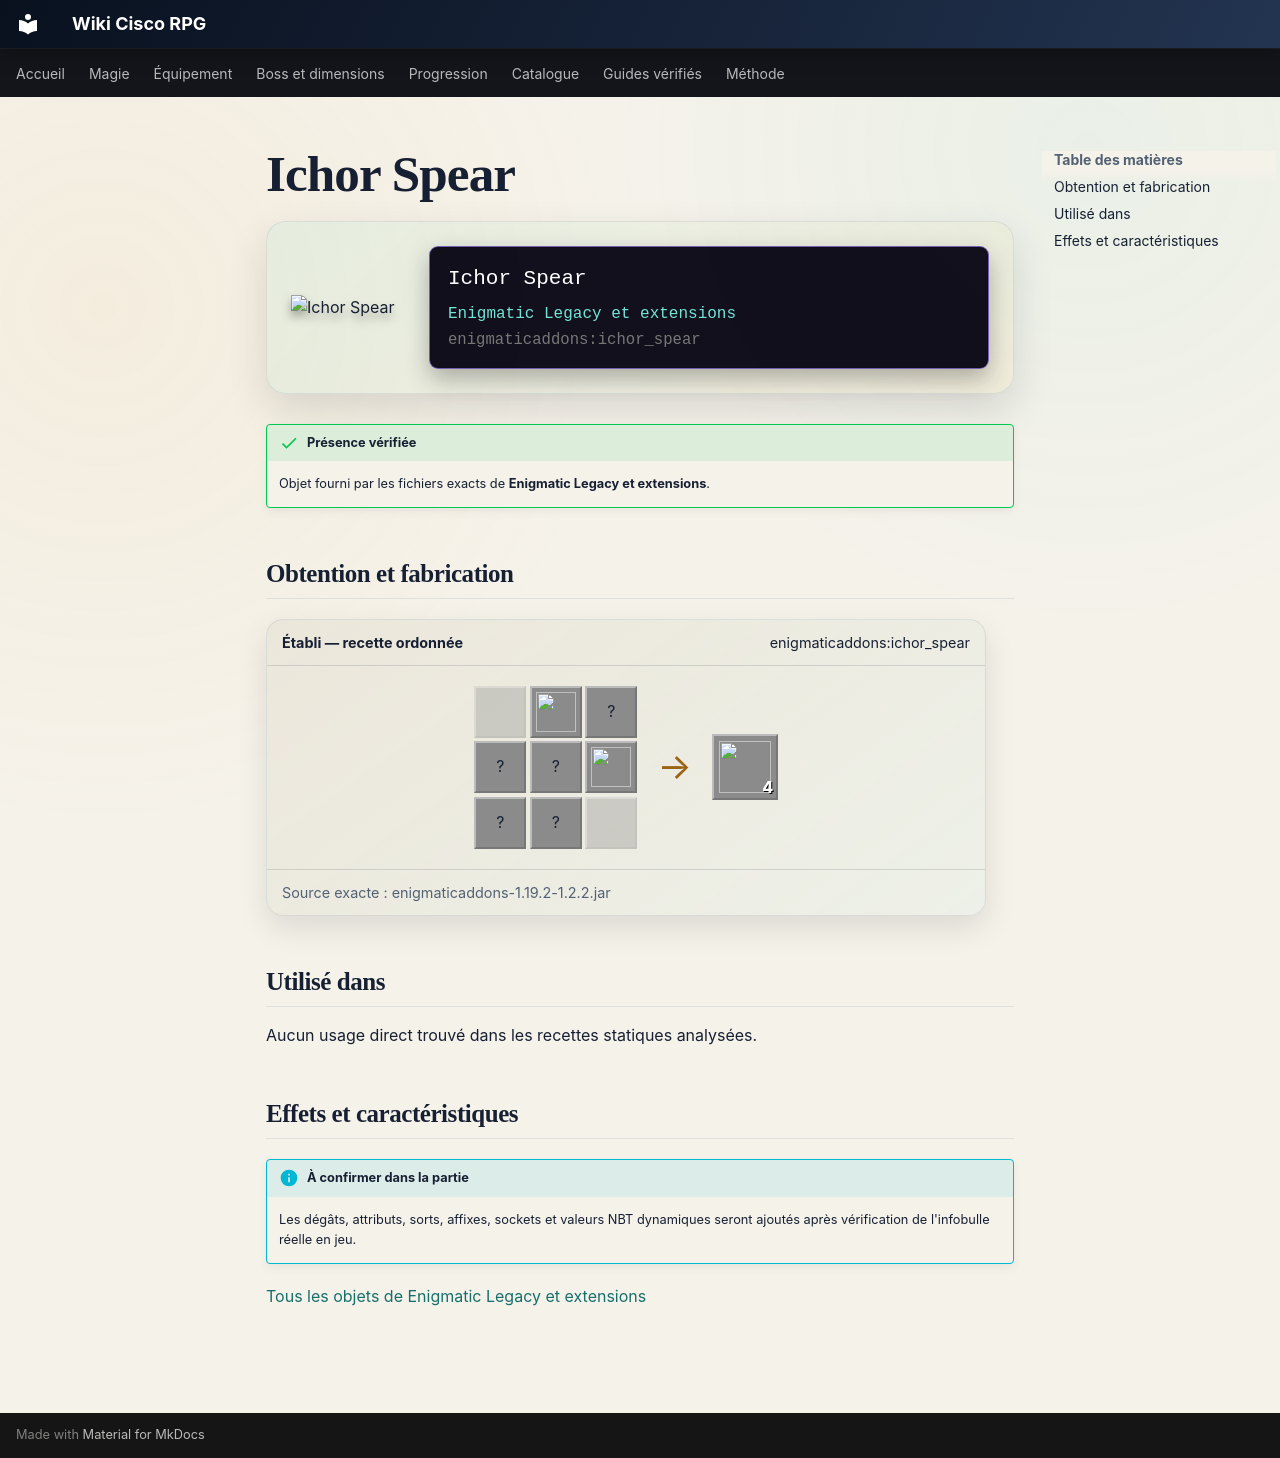

repository: Kloups-Dev/wiki-cisco-rpg · page: catalogue/objets/enigmaticaddons/ichor_spear/index.html · generator: mkdocs

# Ichor Spear

<div class="mc-item-showcase">
<img class="mc-item-icon" src="../../../../assets/generated/items/enigmaticaddons/ichor_spear.png" alt="Ichor Spear">
<div class="mc-tooltip-card">
<div class="mc-tooltip-card__name">Ichor Spear</div>
<div class="mc-tooltip-card__mod">Enigmatic Legacy et extensions</div>
<div class="mc-tooltip-card__id">enigmaticaddons:ichor_spear</div>
</div>
</div>

!!! success "Présence vérifiée"
    Objet fourni par les fichiers exacts de **Enigmatic Legacy et extensions**.

## Obtention et fabrication

<div class="jei-recipe"><div class="jei-recipe__head"><strong>Établi — recette ordonnée</strong><span>enigmaticaddons:ichor_spear</span></div><div class="jei-recipe__body"><div class="jei-grid"><span class="jei-slot jei-slot--empty"></span><a class="jei-slot" href="../../../../catalogue/objets/enigmaticaddons/ichor_droplet/" title="Ichor Droplet (enigmaticaddons:ichor_droplet)"><img src="../../../../assets/generated/items/enigmaticaddons/ichor_droplet.png" alt="" loading="lazy"></a><span class="jei-slot" title="Gold Ingot (minecraft:gold_ingot)">?</span><span class="jei-slot" title="Glowstone Dust (minecraft:glowstone_dust)">?</span><span class="jei-slot" title="Blaze Rod (minecraft:blaze_rod)">?</span><a class="jei-slot" href="../../../../catalogue/objets/enigmaticaddons/ichor_droplet/" title="Ichor Droplet (enigmaticaddons:ichor_droplet)"><img src="../../../../assets/generated/items/enigmaticaddons/ichor_droplet.png" alt="" loading="lazy"></a><span class="jei-slot" title="Blaze Rod (minecraft:blaze_rod)">?</span><span class="jei-slot" title="Glowstone Dust (minecraft:glowstone_dust)">?</span><span class="jei-slot jei-slot--empty"></span></div><span class="jei-arrow">→</span><span class="jei-slot jei-slot--result"><img src="../../../../assets/generated/items/enigmaticaddons/ichor_spear.png" alt=""><span class="jei-count">4</span></span></div><div class="jei-recipe__source">Source exacte : enigmaticaddons-1.19.2-1.2.2.jar</div></div>

## Utilisé dans

Aucun usage direct trouvé dans les recettes statiques analysées.

## Effets et caractéristiques

!!! info "À confirmer dans la partie"
    Les dégâts, attributs, sorts, affixes, sockets et valeurs NBT dynamiques seront ajoutés après vérification de l'infobulle réelle en jeu.

[Tous les objets de Enigmatic Legacy et extensions](../../../contenu/enigmatic-legacy.md)
